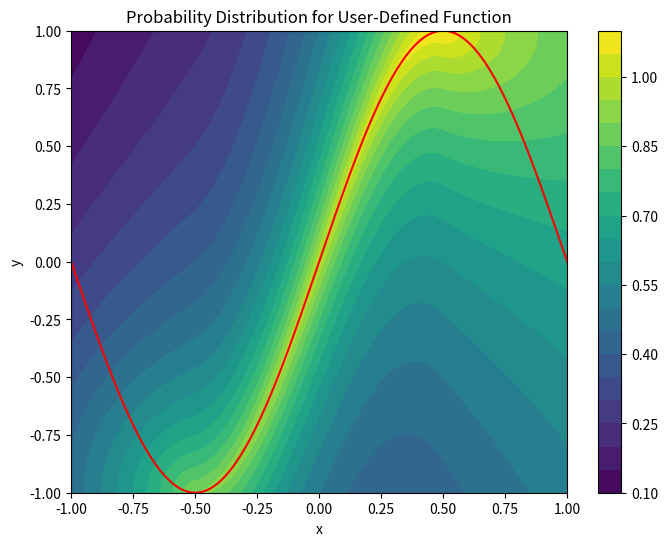
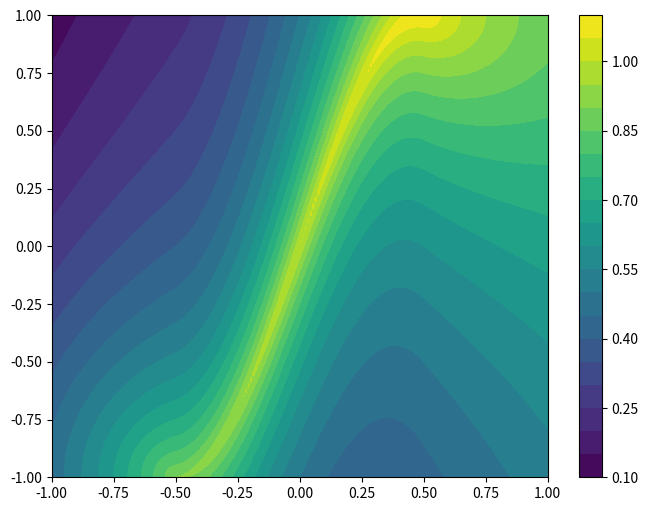

Generate these figures, in order, with matplotlib:
'''
Input any function the the form y = f(x). Path must go in direction of increasing x. 
'''

import numpy as np
import matplotlib.pyplot as plt
import scipy.interpolate as inter

# Define a function to calculate probabilities based on user-defined function and points
def calculate_probabilities(x_range, y_range, func, xstart, xend, tilt_factor = 0.1):

    ystart = func(xstart)
    yend = func(xend)

    x_grid, y_grid = np.meshgrid(x_range, y_range)
    distances = np.abs(y_grid - func(x_grid))
    probabilities = 1 / (1 + distances)
    probabilities /= np.sum(probabilities)

    probabilities = probabilities*np.heaviside(x_range - xstart, 0)*(1 - np.heaviside(x_range - xend, 0))

    probabilities = probabilities/np.max(probabilities)

    distances_start = np.sqrt((x_grid[x_grid < xstart] - xstart)**2 + (y_grid[x_grid < xstart] - ystart)**2)

    probabilities[x_grid < xstart] = 1/(1 + distances_start)

    distances_end = np.sqrt((x_grid[x_grid > xend] - xend)**2 + (y_grid[x_grid > xend] - yend)**2)

    probabilities[x_grid > xend] = 1/(1 + distances_end)


    return probabilities/np.max(probabilities) + 0.2*x_grid

# Define the range of x values
x_range = np.linspace(-1, 1, 200)
y_range = np.linspace(-1, 1, 200)

# Define the function you want to visualize (e.g., sine function)
def user_defined_function(x):
    return np.sin(np.pi*x)

# Calculate probabilities based on the user-defined function
probabilities = calculate_probabilities(x_range, y_range, user_defined_function, -0.5, 0.5)

# Plot the probability distribution
plt.figure(figsize = [8, 6])
plt.contourf(x_range, y_range, probabilities, levels=20)
plt.colorbar()
plt.plot(x_range, user_defined_function(x_range), color='red')  # Overlay the user-defined function
plt.xlabel('x')
plt.ylabel('y')
plt.title('Probability Distribution for User-Defined Function')
plt.show()

#%%
inter_prob = inter.RectBivariateSpline(y_range, x_range, probabilities)
x_grid, y_grid = np.meshgrid(x_range, y_range)
plt.figure(figsize = [8, 6])
plt.contourf(x_grid, y_grid, inter_prob(y_grid, x_grid, grid = False), levels = 20)
plt.colorbar()

